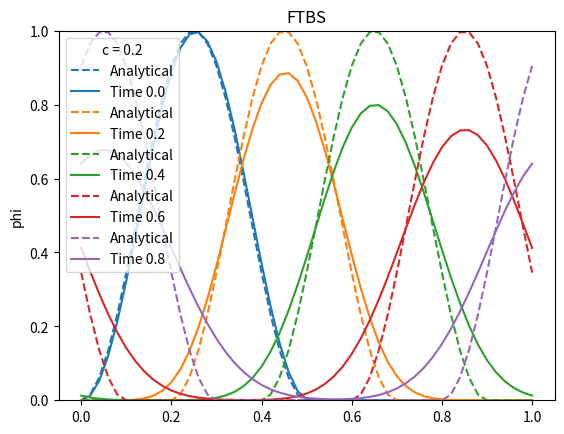
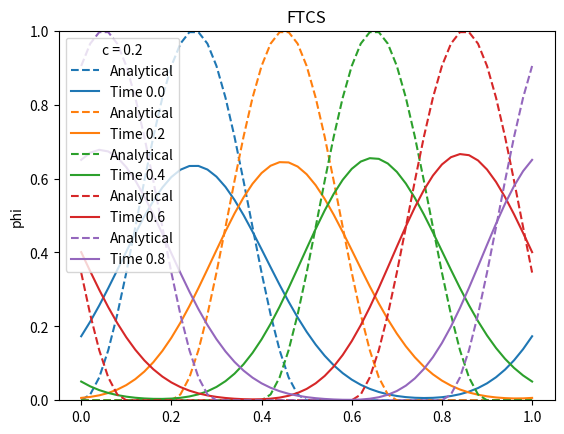
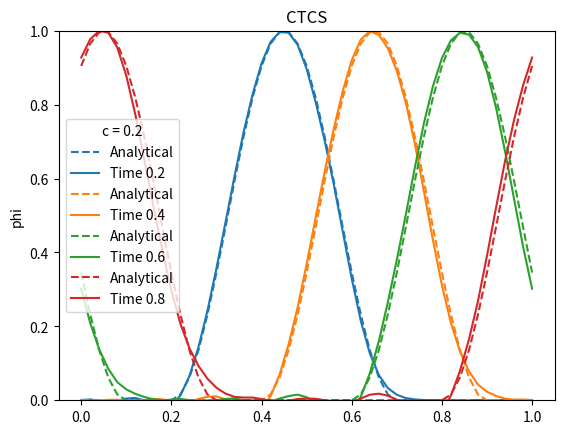

Here is the Python script that generated these plots, in order:
import numpy as np
import matplotlib.pyplot as plt
import seaborn as sns

class solver:
    def __init__(self,animation=False):
        self.u = 1.0 # The wind speed
        self.nx = 50 # number of points in space
        self.x = np.linspace(0.0, 1.0, self.nx+1) # From zero to one inclusive
        self.nt = 250 # The number of time steps
        self.dx = 1./self.nx # The spacial resolution
        self.dt = 1./self.nt # The time step
        self.c = self.dt*self.u/self.dx #The Corant number

        self.phi = self.create_phi(0) #np.where(self.x%1. < 0.5, np.power(np.sin(2*self.x*np.pi), 2), 0.)
        self.phiOld = self.phi.copy()

        self.animation=animation

    def animation_plotting(self,n,T='title'):
        plt.cla()
        plt.plot(self.x,self.create_phi(self.dt*n), linestyle='dashed', label='Analytical')
        plt.plot(self.x, self.phi, label='Time '+str(n*self.dt))
        plt.legend(loc='best',title='c = '+str(self.c))
        plt.title(T)
        plt.ylabel('phi')
        plt.ylim([0,1])
        plt.pause(0.1)

    def plotting(self,n,i,T='title'):
        plt.plot(self.x,self.create_phi(self.dt*n), linestyle='dashed', label='Analytical',  c = sns.color_palette('tab10')[i])
        plt.plot(self.x, self.phi, label='Time '+str(n*self.dt), c = sns.color_palette('tab10')[i])
        plt.legend(loc='best',title='c = '+str(self.c))
        plt.title(T)
        plt.ylabel('phi')
        plt.ylim([0,1])

    def create_phi(self,t):
        return np.where((self.x-self.u*t)%1. < 0.5, np.power(np.sin(2*(self.x-self.u*t)*np.pi), 2), 0.)

    def FTBS(self):
        i=0
        for n in range(self.nt):
            for j in range(1,self.nx+1): # loop over space
                # (avoiding bophindary conditions)
                self.phi[j] = self.phiOld[j]-self.c*(self.phiOld[j]-self.phiOld[j-1])
            # apply bophindary conditions of yophir choice
            self.phi[0]=self.phi[-1]
            # phipdate phi for the next time−step
            self.phiOld = self.phi.copy()
            
            #plot
            if self.animation:
                self.animation_plotting(n,'FTBS')
            else:
                if n%(self.nt//5)==0:
                    self.plotting(n,i,'FTBS')
                    i+=1
        if self.animation:
            plt.show() 
        else:
            plt.savefig('FTBS_test.jpg')
            plt.show() 

    def FTCS(self):
        i=0
        for n in range(self.nt):
            for j in range(1,self.nx): # loop over space
                # (avoiding bophindary conditions)
                self.phi[j] = self.phiOld[j]-.5*self.c*(self.phiOld[j+1]-self.phiOld[j-1])
            # apply bophindary conditions of yophir choice
            self.phi[0] = self.phiOld[0]-.5*self.c*(self.phiOld[1]-self.phiOld[-2])
            self.phi[-1]=self.phi[0]
            # phipdate phi for the next time−step
            self.phiOld = self.phi.copy()
            
            #plot
            if self.animation:
                self.animation_plotting(n,'FTCS')
            else:
                if n%(self.nt//5)==0:
                    self.plotting(n,i,'FTCS')
                    i+=1
        if self.animation:
            plt.show() 
        else:
            plt.savefig('FTBS_test.jpg')
            plt.show() 


    def CTCS(self):
        i=0
        phiOlder=self.create_phi(0)#self.phiOld.copy() #phi at time 0
        self.phiOld=self.create_phi(self.dt) #phi at time 1
        
        for n in range(2,self.nt):
            for j in range(1,self.nx): # loop over space 
                # (avoiding bophindary conditions)
                self.phi[j] = phiOlder[j]-self.c*(self.phiOld[j+1]-self.phiOld[j-1])
            # apply bophindary conditions of yophir choice
            self.phi[0] = phiOlder[0]-self.c*(self.phiOld[1]-self.phiOld[-2])
            self.phi[-1] = self.phi[0]
            # phipdate phi for the next time−step
            phiOlder = self.phiOld.copy()
            self.phiOld = self.phi.copy()
            
            #plot
            if self.animation:
                self.animation_plotting(n,'CTCS')
            else:
                if n%(self.nt//5)==0:
                    self.plotting(n,i,'CTCS')
                    i+=1
        if self.animation:
            plt.show() 
        else:
            plt.savefig('FTBS_test.jpg')
            plt.show() 


solve=solver(animation=False)
solve.FTBS()
solve.FTCS()
solve.CTCS()
